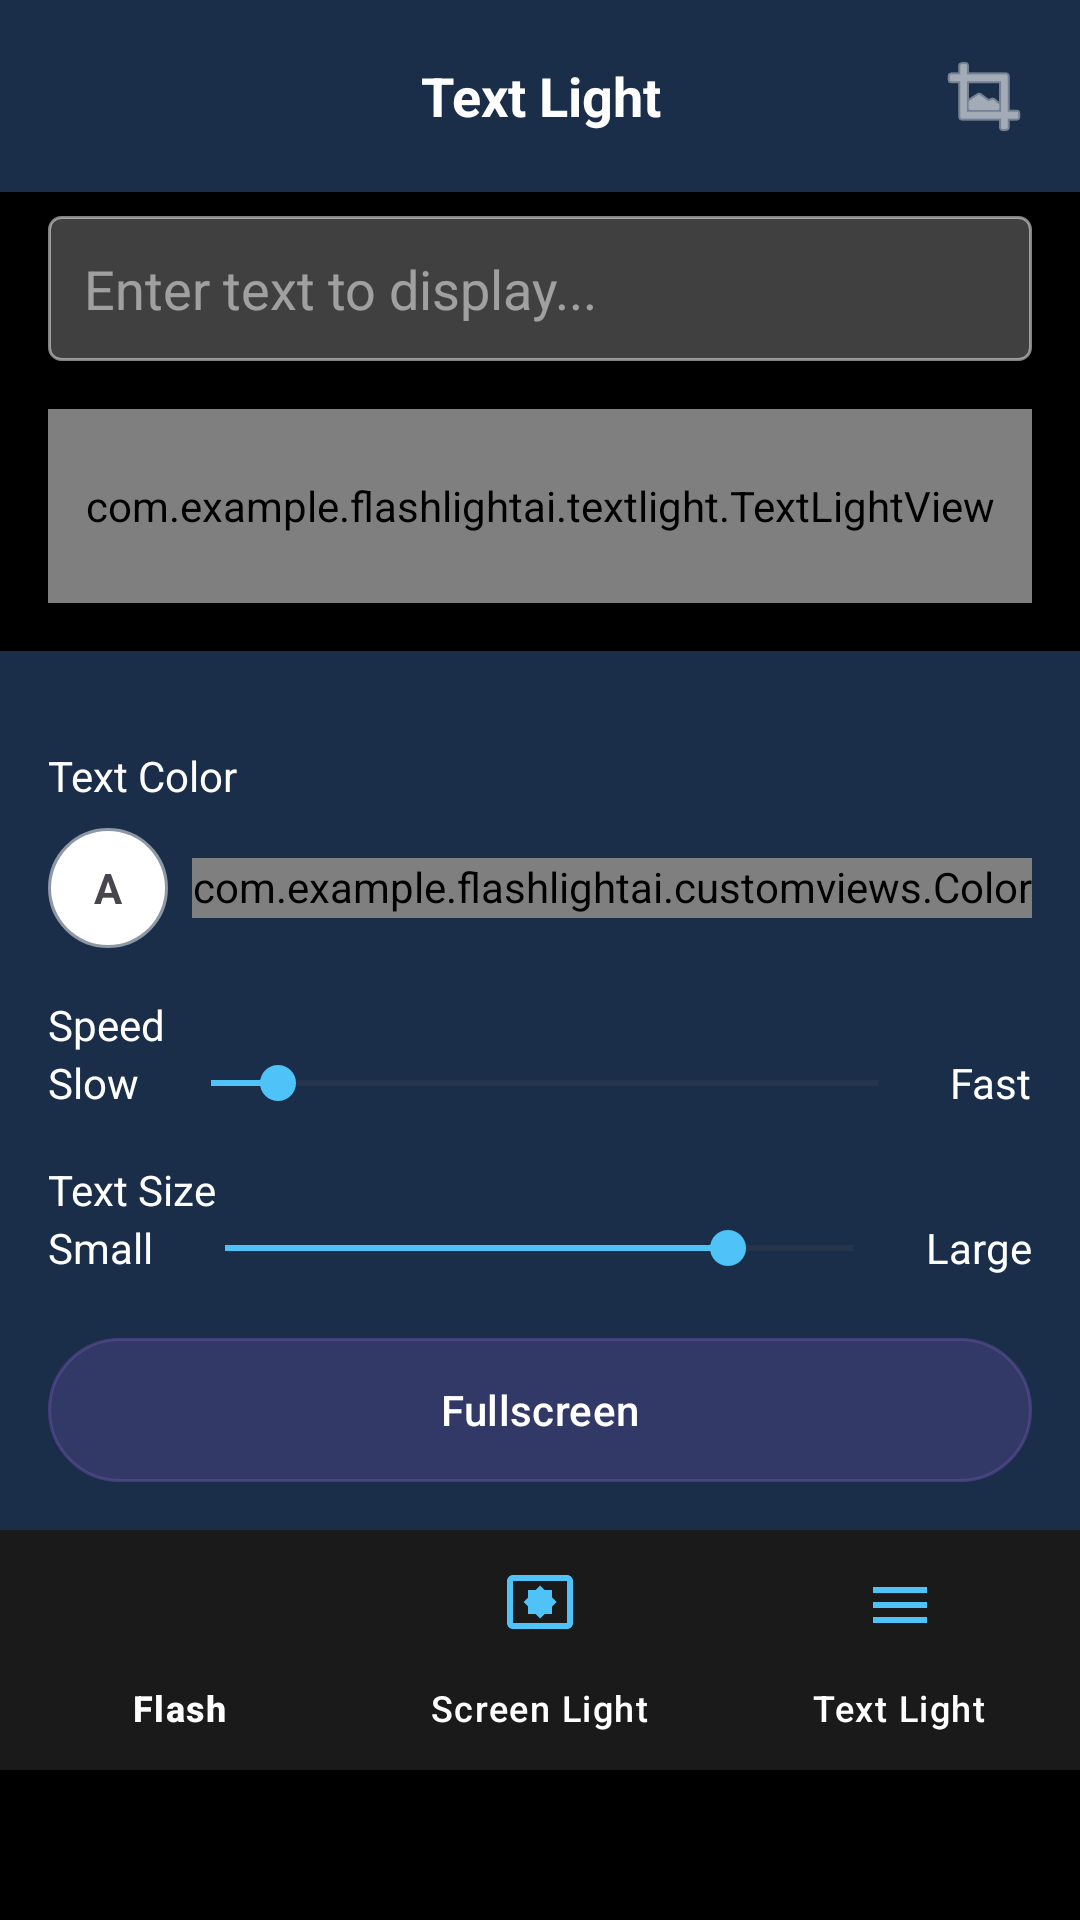

Layout XML and referenced resources for this Android screen:
<!-- AndroidManifest.xml: application theme Theme.FlashLightAi -->
<!-- res/layout/activity_text_light.xml -->
<?xml version="1.0" encoding="utf-8"?>
<androidx.constraintlayout.widget.ConstraintLayout xmlns:android="http://schemas.android.com/apk/res/android"
    xmlns:app="http://schemas.android.com/apk/res-auto"
    xmlns:tools="http://schemas.android.com/tools"
    android:layout_width="match_parent"
    android:layout_height="match_parent"
    android:background="@color/black"
    android:focusableInTouchMode="true"
    tools:context=".textlight.TextLightActivity">

    
    <LinearLayout
        android:id="@+id/header_bar"
        android:layout_width="match_parent"
        android:layout_height="?attr/actionBarSize"
        android:background="@color/colorPrimaryDark"
        android:gravity="center_vertical"
        android:orientation="horizontal"
        android:paddingStart="12dp"
        android:paddingEnd="12dp"
        app:layout_constraintTop_toTopOf="parent">

        <ImageButton
            android:id="@+id/btn_back"
            android:layout_width="40dp"
            android:layout_height="40dp"
            android:background="?attr/selectableItemBackgroundBorderless"
            android:contentDescription="@string/back"
            android:src="@drawable/ic_back"
            android:tint="@android:color/white" />

        <TextView
            android:layout_width="0dp"
            android:layout_height="wrap_content"
            android:layout_weight="1"
            android:gravity="center"
            android:text="@string/text_light"
            android:textColor="@android:color/white"
            android:textSize="18sp"
            android:textStyle="bold" />

        <ImageButton
            android:id="@+id/btn_fullscreen"
            android:layout_width="40dp"
            android:layout_height="40dp"
            android:background="?attr/selectableItemBackgroundBorderless"
            android:contentDescription="@string/fullscreen"
            android:src="@android:drawable/ic_menu_crop"
            android:tint="@android:color/white" />
    </LinearLayout>

    
    <EditText
        android:id="@+id/input_text"
        android:layout_width="match_parent"
        android:layout_height="wrap_content"
        android:background="@drawable/edit_text_background"
        android:hint="@string/text_light_input_hint"
        android:padding="12dp"
        android:textColor="@android:color/white"
        android:textColorHint="#80FFFFFF"
        android:layout_marginHorizontal="16dp"
        android:layout_marginTop="8dp"
        android:layout_marginBottom="8dp"
        android:imeOptions="actionDone"
        android:inputType="text"
        android:singleLine="true"
        android:maxLines="1"
        android:scrollIndicators="end"
        android:scrollHorizontally="true"
        android:elevation="4dp"
        app:layout_constraintTop_toBottomOf="@+id/header_bar" />

    
    <FrameLayout
        android:id="@+id/text_display_area"
        android:layout_width="match_parent"
        android:layout_height="0dp"
        android:layout_weight="1"
        android:background="@color/black"
        app:layout_constraintBottom_toTopOf="@+id/settings_panel"
        app:layout_constraintTop_toBottomOf="@+id/input_text"
        app:layout_constraintHeight_default="spread">

        <com.example.flashlightai.textlight.TextLightView
            android:id="@+id/text_light_view"
            android:layout_width="match_parent"
            android:layout_height="match_parent"
            android:layout_gravity="center"
            android:gravity="center"
            android:layout_margin="16dp" />
    </FrameLayout>

    
    <ScrollView
        android:id="@+id/settings_panel"
        android:layout_width="match_parent"
        android:layout_height="wrap_content"
        android:background="@color/colorPrimaryDark"
        app:layout_constraintBottom_toTopOf="@+id/bottom_navigation">

        <LinearLayout
            android:layout_width="match_parent"
            android:layout_height="wrap_content"
            android:orientation="vertical"
            android:padding="16dp">

            
            <TextView
                android:layout_width="wrap_content"
                android:layout_height="wrap_content"
                android:layout_marginTop="16dp"
                android:text="@string/text_color"
                android:textColor="@android:color/white"
                android:textSize="14sp" />

            <LinearLayout
                android:layout_width="match_parent"
                android:layout_height="wrap_content"
                android:layout_marginTop="8dp"
                android:orientation="horizontal"
                android:gravity="center_vertical">

                <TextView
                    android:id="@+id/color_preview"
                    android:layout_width="40dp"
                    android:layout_height="40dp"
                    android:layout_marginEnd="8dp"
                    android:background="@drawable/circle_white"
                    android:gravity="center"
                    android:text="A"
                    android:textStyle="bold" />

                <com.example.flashlightai.customviews.ColorSliderView
                    android:id="@+id/color_slider"
                    android:layout_width="0dp"
                    android:layout_height="20dp"
                    android:layout_weight="1" />
            </LinearLayout>

            
            <TextView
                android:layout_width="wrap_content"
                android:layout_height="wrap_content"
                android:layout_marginTop="16dp"
                android:text="@string/text_scroll_speed"
                android:textColor="@android:color/white"
                android:textSize="14sp" />

            <LinearLayout
                android:layout_width="match_parent"
                android:layout_height="wrap_content"
                android:orientation="horizontal"
                android:gravity="center_vertical">
                
                <TextView
                    android:layout_width="wrap_content"
                    android:layout_height="wrap_content"
                    android:text="@string/slow"
                    android:textColor="#FFFFFF"
                    android:textSize="14sp" />

                <SeekBar
                    android:id="@+id/scroll_speed_seekbar"
                    android:layout_width="0dp"
                    android:layout_height="20dp"
                    android:layout_marginStart="8dp"
                    android:layout_marginTop="0dp"
                    android:layout_marginEnd="8dp"
                    android:layout_weight="1"
                    android:max="100"
                    android:progress="10"
                    android:progressTint="@color/colorAccent"
                    android:thumbTint="@color/colorAccent" />

                <TextView
                    android:layout_width="wrap_content"
                    android:layout_height="wrap_content"
                    android:text="@string/fast"
                    android:textColor="#FFFFFF"
                    android:textSize="14sp" />
                    
                  </LinearLayout>

            
            <TextView
                android:layout_width="wrap_content"
                android:layout_height="wrap_content"
                android:layout_marginTop="16dp"
                android:text="@string/text_size"
                android:textColor="@android:color/white"
                android:textSize="14sp" />

            <LinearLayout
                android:layout_width="match_parent"
                android:layout_height="wrap_content"
                android:orientation="horizontal"
                android:gravity="center_vertical">
                
                <TextView
                    android:layout_width="wrap_content"
                    android:layout_height="wrap_content"
                    android:text="@string/text_size_small"
                    android:textColor="#FFFFFF"
                    android:textSize="14sp" />
                
                <SeekBar
                    android:id="@+id/text_size_seekbar"
                    android:layout_width="0dp"
                    android:layout_height="20dp"
                    android:layout_weight="1"
                    android:layout_marginStart="8dp"
                    android:layout_marginEnd="8dp"
                    android:layout_marginTop="0dp"
                    android:max="200"
                    android:progress="160"
                    android:progressTint="@color/colorAccent"
                    android:thumbTint="@color/colorAccent" />
                    
                <TextView
                    android:layout_width="wrap_content"
                    android:layout_height="wrap_content"
                    android:text="@string/text_size_large"
                    android:textColor="#FFFFFF"
                    android:textSize="14sp" />

            </LinearLayout>

            
            <LinearLayout
                android:layout_width="match_parent"
                android:layout_height="wrap_content"
                android:layout_marginTop="20dp"
                android:orientation="horizontal">

                <Button
                    android:id="@+id/start_button"
                    android:layout_width="match_parent"
                    android:layout_height="wrap_content"
                    android:layout_weight="1"
                    android:background="@drawable/round_button_bg"
                    android:backgroundTint="@color/colorAccent"
                    android:text="@string/fullscreen"
                    android:textColor="@android:color/white" />
            </LinearLayout>
        </LinearLayout>
    </ScrollView>

    
    <com.google.android.material.bottomnavigation.BottomNavigationView
        android:id="@+id/bottom_navigation"
        android:layout_width="match_parent"
        android:layout_height="wrap_content"
        android:background="@color/white_10"
        android:elevation="8dp"
        app:itemIconSize="24dp"
        app:itemIconTint="@color/accent"
        app:itemTextColor="@color/white"
        app:itemRippleColor="#40FFFFFF"
        app:labelVisibilityMode="labeled"
        app:layout_constraintBottom_toTopOf="@+id/ad_container"
        app:layout_constraintLeft_toLeftOf="parent"
        app:layout_constraintRight_toRightOf="parent"
        app:menu="@menu/bottom_nav_menu" />
        
    
    <FrameLayout
        android:id="@+id/ad_container"
        android:layout_width="match_parent"
        android:layout_height="wrap_content"
        android:minHeight="50dp"
        android:background="@color/black_10"
        app:layout_constraintBottom_toBottomOf="parent"
        app:layout_constraintStart_toStartOf="parent"
        app:layout_constraintEnd_toEndOf="parent" />
</androidx.constraintlayout.widget.ConstraintLayout>
<!-- resources referenced by this layout -->
<resources>
  <color name="accent">#4FC3F7</color>
  <color name="black">#FF000000</color>
  <color name="black_10">#1A000000</color>
  <color name="colorAccent">#4FC3F7</color>
  <color name="colorPrimaryDark">#1A2E4A</color>
  <color name="white">#FFFFFFFF</color>
  <color name="white_10">#1AFFFFFF</color>
  <!-- drawable circle_white (drawable) -->
  <?xml version="1.0" encoding="utf-8"?>
  <shape xmlns:android="http://schemas.android.com/apk/res/android"
      android:shape="oval">
      <solid android:color="#FFFFFF" />
      <stroke
          android:width="2dp"
          android:color="#80FFFFFF" />
      <size
          android:width="40dp"
          android:height="40dp" />
  </shape>
  <!-- drawable edit_text_background (drawable) -->
  <?xml version="1.0" encoding="utf-8"?>
  <shape xmlns:android="http://schemas.android.com/apk/res/android"
      android:shape="rectangle">
      <solid android:color="#40FFFFFF" />
      <corners android:radius="4dp" />
      <stroke
          android:width="1dp"
          android:color="#80FFFFFF" />
  </shape>
  <!-- drawable round_button_bg (drawable) -->
  <?xml version="1.0" encoding="utf-8"?>
  <shape xmlns:android="http://schemas.android.com/apk/res/android"
      android:shape="rectangle">
      <solid android:color="#4DFFFFFF" />
      <corners android:radius="24dp" />
      <stroke
          android:width="1dp"
          android:color="#80FFFFFF" />
  </shape>
  <string name="back">Back</string>
  <string name="fast">Fast</string>
  <string name="fullscreen">Fullscreen</string>
  <string name="slow">Slow</string>
  <string name="text_color">Text Color</string>
  <string name="text_light">Text Light</string>
  <string name="text_light_input_hint">Enter text to display...</string>
  <string name="text_scroll_speed">Speed</string>
  <string name="text_size">Text Size</string>
  <string name="text_size_large">Large</string>
  <string name="text_size_small">Small</string>
  <style name="Theme.FlashLightAi" parent="Base.Theme.FlashLightAi" />
  <style name="Base.Theme.FlashLightAi" parent="Theme.Material3.DayNight.NoActionBar">
          
          
          <item name="ratingBarStyle">@style/YellowRatingBar</item>
      </style>
</resources>
